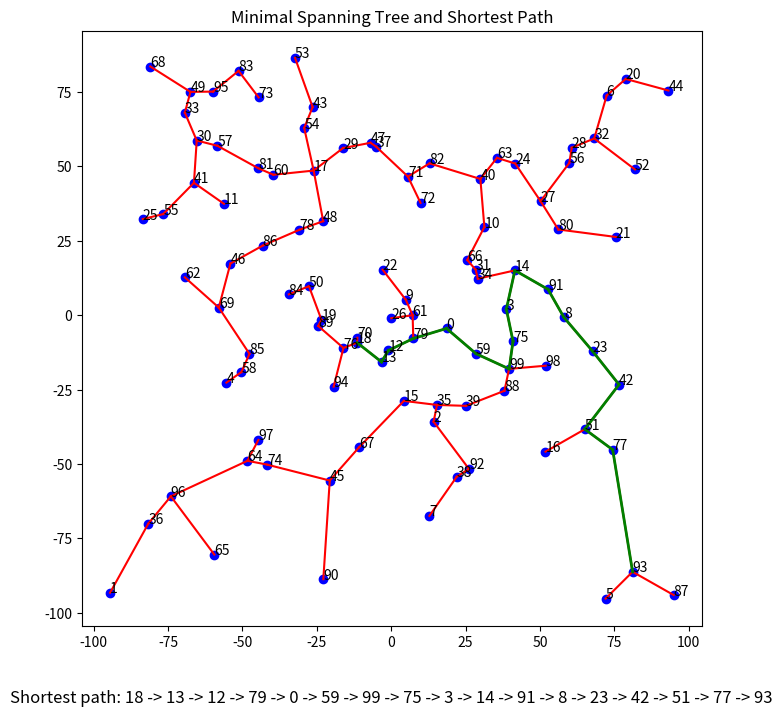

Write the Python code that produced this figure.
import math
import random
import matplotlib.pyplot as plt
import sys

class Node:
    def __init__(self, node_id, x, y):
        self.node_id = node_id
        self.x = x
        self.y = y

    def __repr__(self):
        return f"Node {self.node_id}"


class Edge:
    def __init__(self, start_node, end_node):
        self.start_node = start_node
        self.end_node = end_node
        self.weight = math.sqrt((start_node.x - end_node.x) ** 2 + (start_node.y - end_node.y) ** 2)

    def __lt__(self, other):
        return self.weight < other.weight


class Graph:
    def __init__(self):
        self.nodes = []
        self.edges = []

    def add_node(self, node):
        self.nodes.append(node)

    def add_edge(self, edge):
        self.edges.append(edge)

    def get_node_by_id(self, node_id):
        for node in self.nodes:
            if node.node_id == node_id:
                return node
        return None   

    def get_minimal_spanning_tree(self):
        self.edges.sort()
        parent = dict()
        rank = dict()

        def find(node):
            if parent[node] != node:
                parent[node] = find(parent[node])
            return parent[node]

        def union(node1, node2):
            root1 = find(node1)
            root2 = find(node2)
            if root1 != root2:
                if rank[root1] > rank[root2]:
                    parent[root2] = root1
                else:
                    parent[root1] = root2
                    if rank[root1] == rank[root2]:
                        rank[root2] += 1

        for node in self.nodes:
            parent[node] = node
            rank[node] = 0

        minimal_spanning_tree = Graph()
        for edge in self.edges:
            if find(edge.start_node) != find(edge.end_node):
                union(edge.start_node, edge.end_node)
                minimal_spanning_tree.add_node(edge.start_node)
                minimal_spanning_tree.add_node(edge.end_node)
                minimal_spanning_tree.add_edge(edge)

        return minimal_spanning_tree

    def find_shortest_path(self, start_node, end_node):
        visited = set()
        distances = {start_node: 0}
        predecessors = {start_node: None}
        to_visit = [start_node]

        while to_visit:
            current_node = min(to_visit, key=lambda node: distances[node])
            to_visit.remove(current_node)

            if current_node == end_node:
                path = []
                while current_node:
                    path.append(current_node)
                    current_node = predecessors[current_node]
                path.reverse()
                return path

            visited.add(current_node)
            for edge in self.edges:
                if edge.start_node == current_node and edge.end_node not in visited:
                    new_distance = distances[current_node] + edge.weight
                    if edge.end_node not in distances or new_distance < distances[edge.end_node]:
                        distances[edge.end_node] = new_distance
                        predecessors[edge.end_node] = current_node
                        to_visit.append(edge.end_node)
                elif edge.end_node == current_node and edge.start_node not in visited:
                    new_distance = distances[current_node] + edge.weight
                    if edge.start_node not in distances or new_distance < distances[edge.start_node]:
                        distances[edge.start_node] = new_distance
                        predecessors[edge.start_node] = current_node
                        to_visit.append(edge.start_node)


    def visualize(self):
        fig, ax = plt.subplots(figsize=(8, 8))
        ax.set_aspect("equal")
        for node in self.nodes:
            ax.plot(node.x, node.y, "bo")
            ax.annotate(node.node_id, (node.x, node.y))
        for edge in self.edges:
            start_node = edge.start_node
            end_node = edge.end_node
            ax.plot([start_node.x, end_node.x], [start_node.y, end_node.y], "r-")
        plt.show()

    def navigationQuery(self, start_node_id, end_node_id):
        minimal_spanning_tree = self.get_minimal_spanning_tree()
        shortest_path = minimal_spanning_tree.find_shortest_path(self.get_node_by_id(start_node_id), self.get_node_by_id(end_node_id))
        if shortest_path:
            return [node.node_id for node in shortest_path]
        else:
            return None
        
    def updateNode(self, node_id):
        node = self.get_node_by_id(node_id)
        if node is not None:
            r = 100 * math.sqrt(random.uniform(0, 1))
            x = r * math.cos(random.uniform(0, 2 * math.pi))
            y = r * math.sin(random.uniform(0, 2 * math.pi))


if __name__ == "__main__":
    num_nodes = 100
    graph = Graph()
    for node_id in range(num_nodes):
        r = 100 * math.sqrt(random.uniform(0, 1))
        x = r * math.cos(random.uniform(0, 2 * math.pi))
        y = r * math.sin(random.uniform(0, 2 * math.pi))

        node = Node(node_id, x, y)
        graph.add_node(node)

    for i, start_node in enumerate(graph.nodes):
        for end_node in graph.nodes[i + 1:]:
            edge = Edge(start_node, end_node)
            graph.add_edge(edge)

    minimal_spanning_tree = graph.get_minimal_spanning_tree()

    if len(sys.argv) == 1:
        start_node = minimal_spanning_tree.nodes[0]
        end_node = minimal_spanning_tree.nodes[-1]
    elif len(sys.argv) == 2:
        raise ValueError("Error: Please provide two node IDs.")
    elif len(sys.argv) == 3:
        start_node_id = int(sys.argv[1])
        end_node_id = int(sys.argv[2])
        start_node = graph.get_node_by_id(start_node_id)
        end_node = graph.get_node_by_id(end_node_id)

    shortest_path = minimal_spanning_tree.find_shortest_path(start_node, end_node)
    print(f"Shortest path: {[node.node_id for node in shortest_path]}")

    # Visualize the minimal spanning tree and shortest path
    fig, ax = plt.subplots(figsize=(8, 8))
    ax.set_aspect("equal")
    ax.set_title("Minimal Spanning Tree and Shortest Path")

    for node in graph.nodes:
        ax.plot(node.x, node.y, "bo")
        ax.annotate(str(node.node_id), (node.x, node.y))

    for edge in minimal_spanning_tree.edges:
        start_node = edge.start_node
        end_node = edge.end_node
        ax.plot([start_node.x, end_node.x], [start_node.y, end_node.y], "r-")

    for i in range(len(shortest_path) - 1):
        start_node = shortest_path[i]
        end_node = shortest_path[i + 1]
        ax.plot([start_node.x, end_node.x], [start_node.y, end_node.y], "g-", linewidth=2)

    path_str = " -> ".join([str(node.node_id) for node in shortest_path])
    ax.text(0, -130, f"Shortest path: {path_str}", fontsize=12, horizontalalignment="center")

    plt.show()
